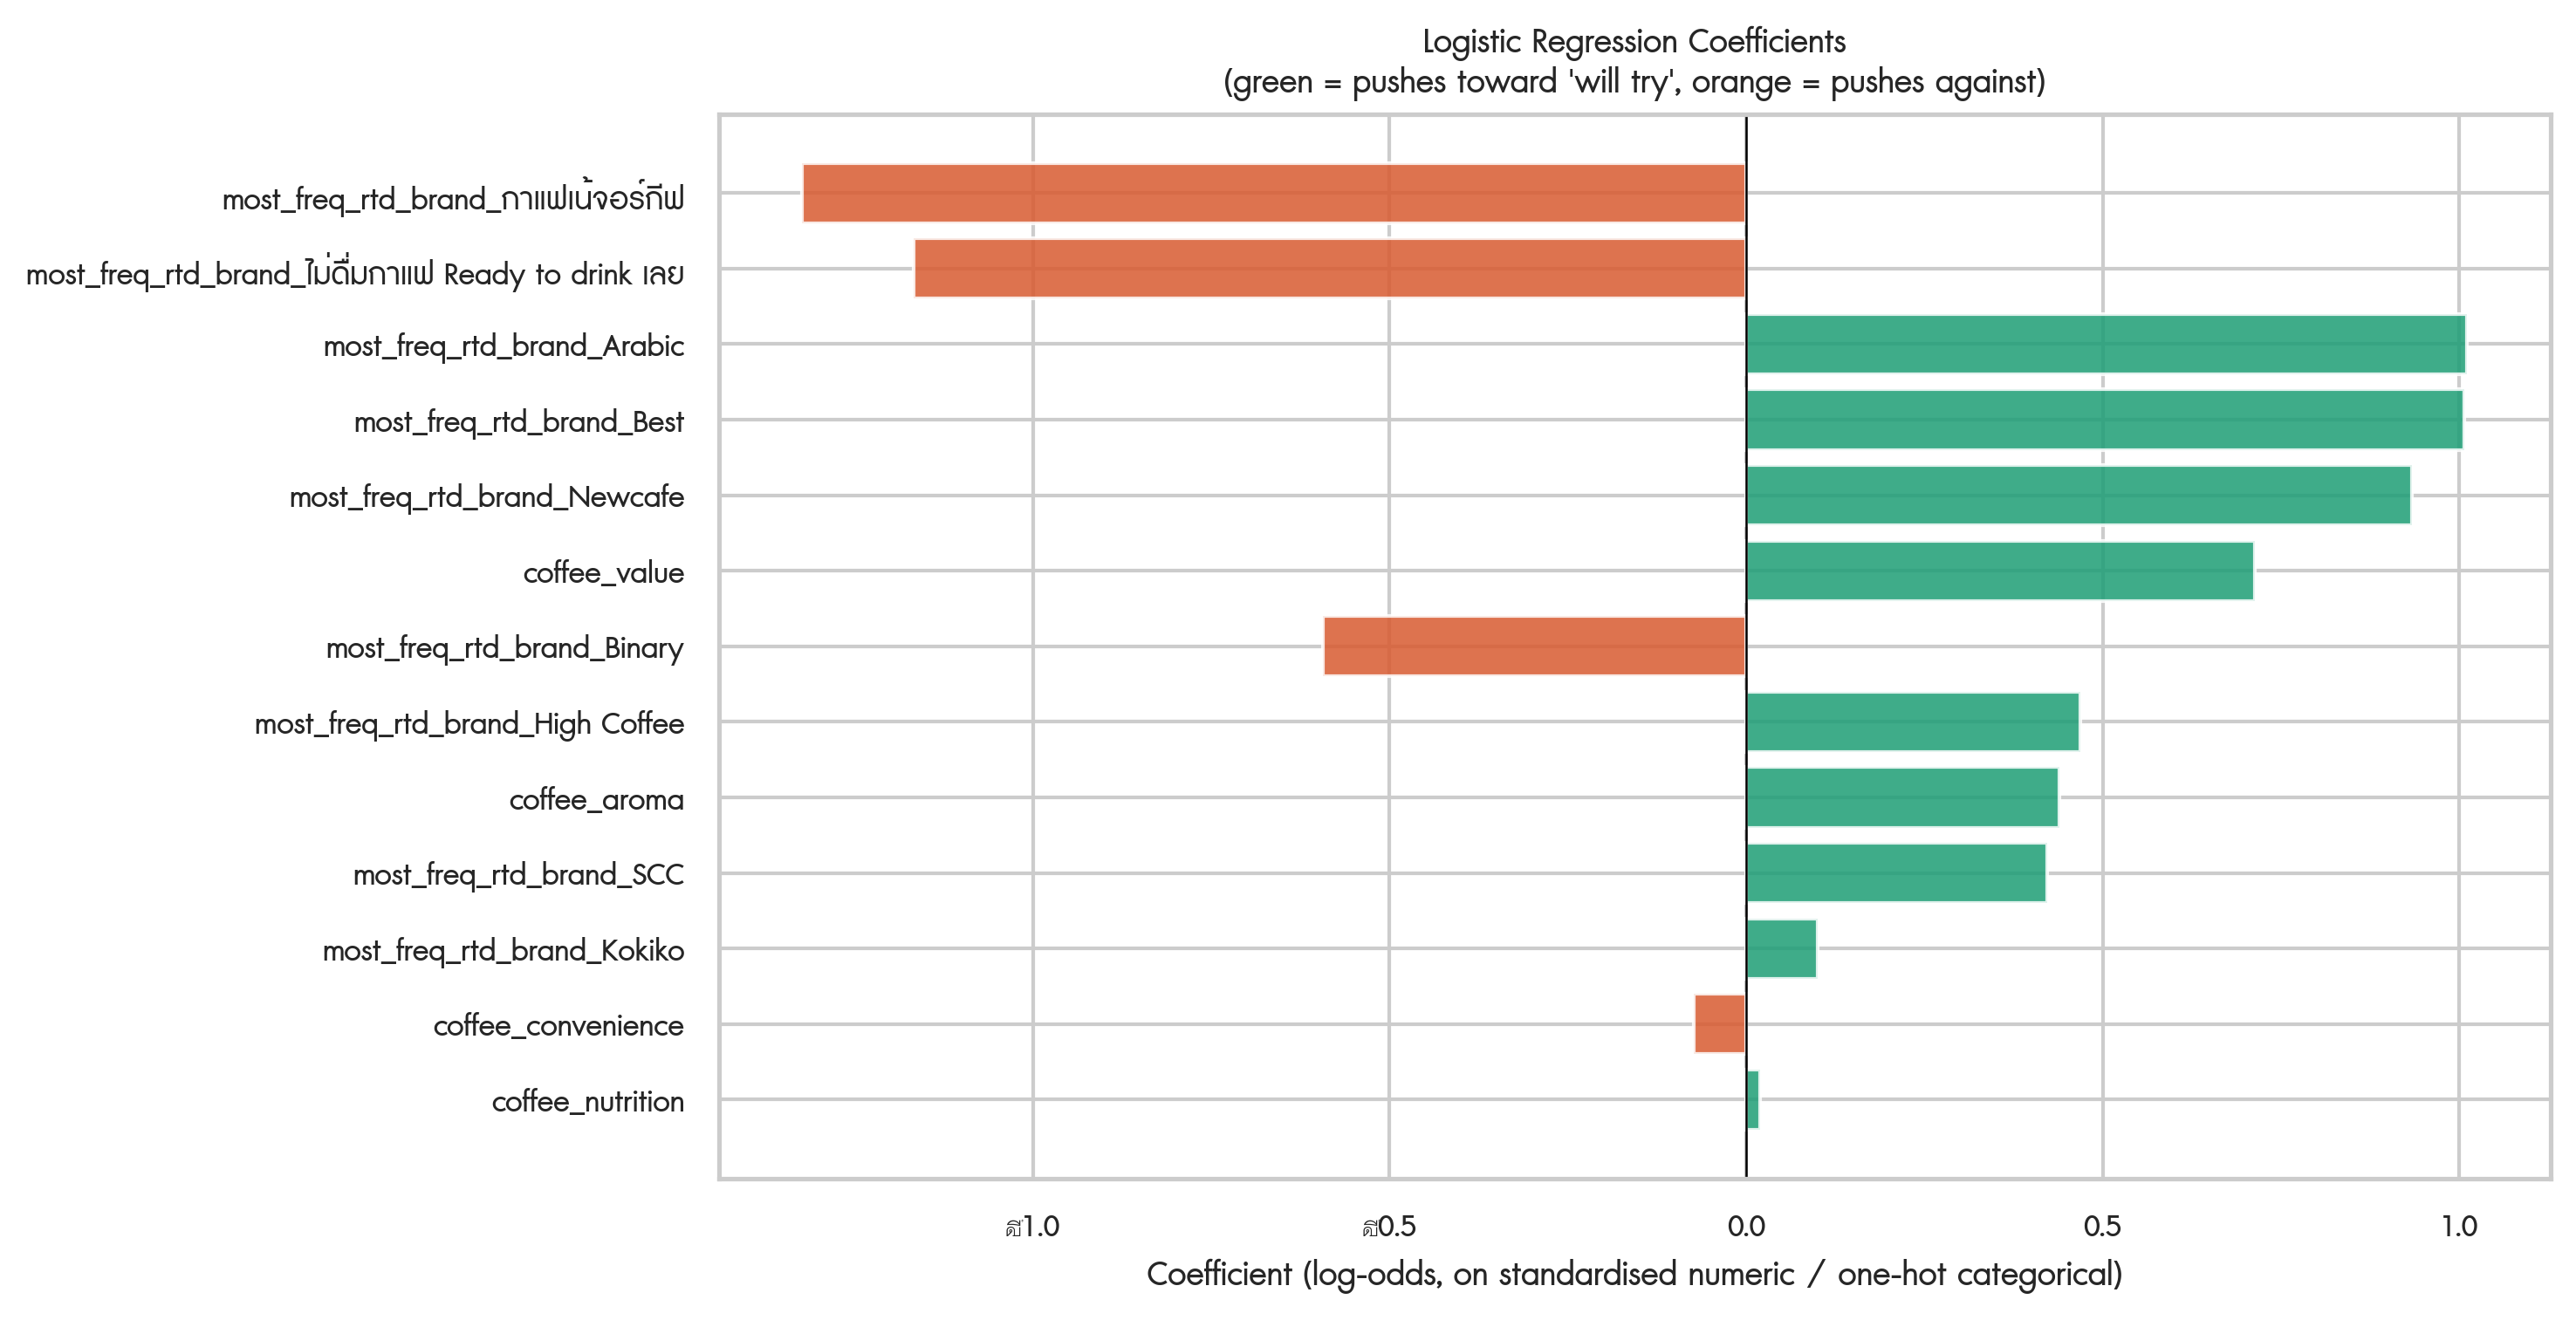

The table this chart was drawn from, first rows:
feature, coefficient, odds_ratio
most_freq_rtd_brand_กาแฟเน้จอร์กีฟ, -1.323, 0.2663
most_freq_rtd_brand_ไม่ดื่มกาแฟ Ready to…, -1.167, 0.3113
most_freq_rtd_brand_Arabic, 1.011, 2.748
most_freq_rtd_brand_Best, 1.007, 2.738
most_freq_rtd_brand_Newcafe, 0.9341, 2.545
coffee_value, 0.7134, 2.041
most_freq_rtd_brand_Binary, -0.5932, 0.5525
most_freq_rtd_brand_High Coffee, 0.4685, 1.598
coffee_aroma, 0.4392, 1.551
most_freq_rtd_brand_SCC, 0.4219, 1.525
most_freq_rtd_brand_Kokiko, 0.09984, 1.105
coffee_convenience, -0.07332, 0.9293
coffee_nutrition, 0.02014, 1.02
